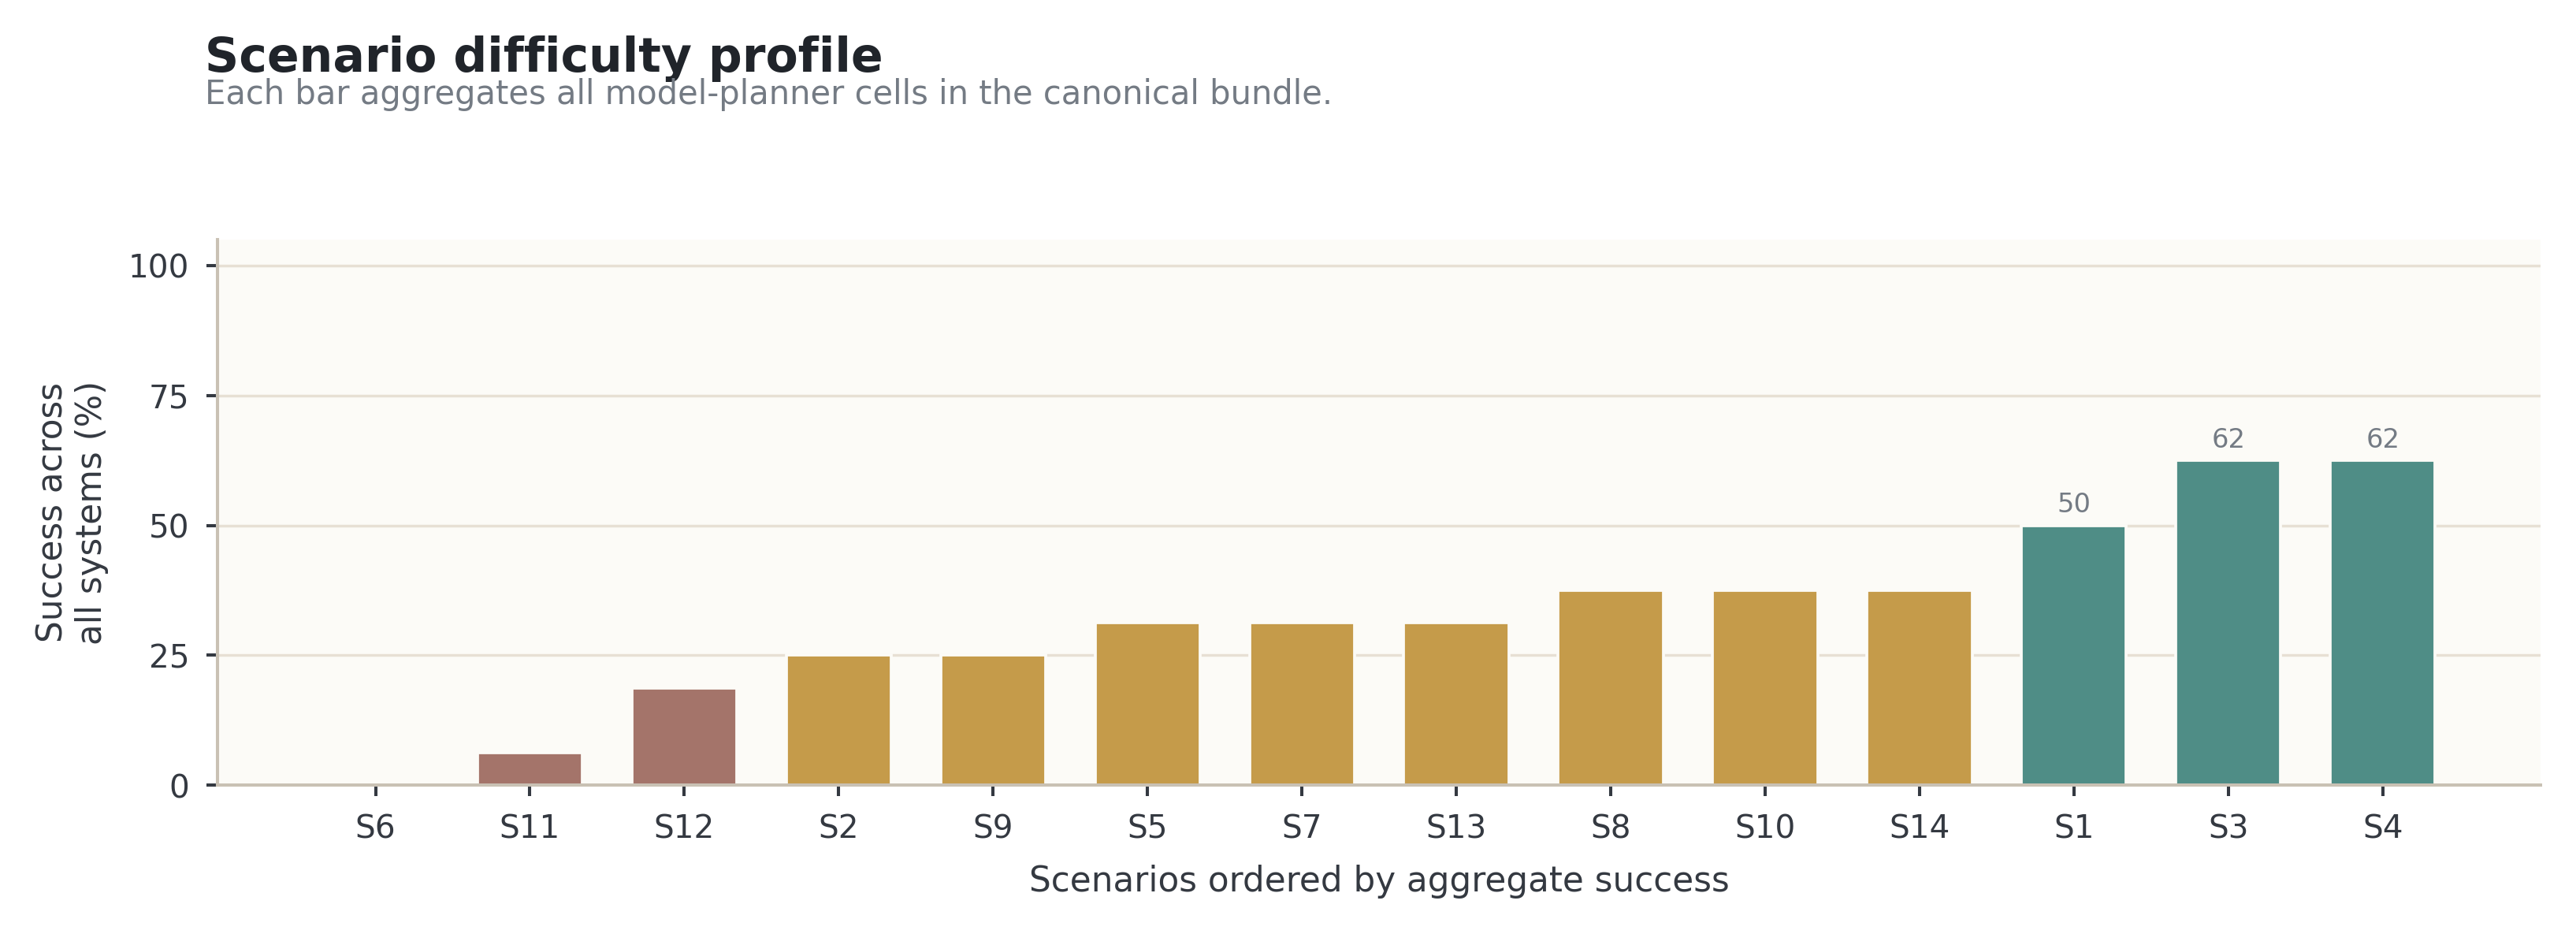

The file beside this chart, header and first rows:
bundle, scenario_label, scenario, successes, n, success_rate
initial-state-perturbation-2, S6, safety_violation_detection, 0, 16, 0.0
initial-state-perturbation-2, S11, branch_selection_under_uncertainty, 1, 16, 0.0625
initial-state-perturbation-2, S12, contamination_source_tracing, 3, 16, 0.1875
initial-state-perturbation-2, S2, reagent_preparation, 4, 16, 0.25
initial-state-perturbation-2, S9, multi_step_protocol, 4, 16, 0.25
initial-state-perturbation-2, S5, equipment_failure_recovery, 5, 16, 0.3125
initial-state-perturbation-2, S7, inventory_management, 5, 16, 0.3125
initial-state-perturbation-2, S13, cold_chain_time_critical_transfer, 5, 16, 0.3125
initial-state-perturbation-2, S8, sample_tracking, 6, 16, 0.375
initial-state-perturbation-2, S10, shared_equipment_scheduling, 6, 16, 0.375
initial-state-perturbation-2, S14, emergency_triage_response, 6, 16, 0.375
initial-state-perturbation-2, S1, pcr_setup, 8, 16, 0.5
initial-state-perturbation-2, S3, cell_culture_passage, 10, 16, 0.625
initial-state-perturbation-2, S4, chemical_spill_response, 10, 16, 0.625
